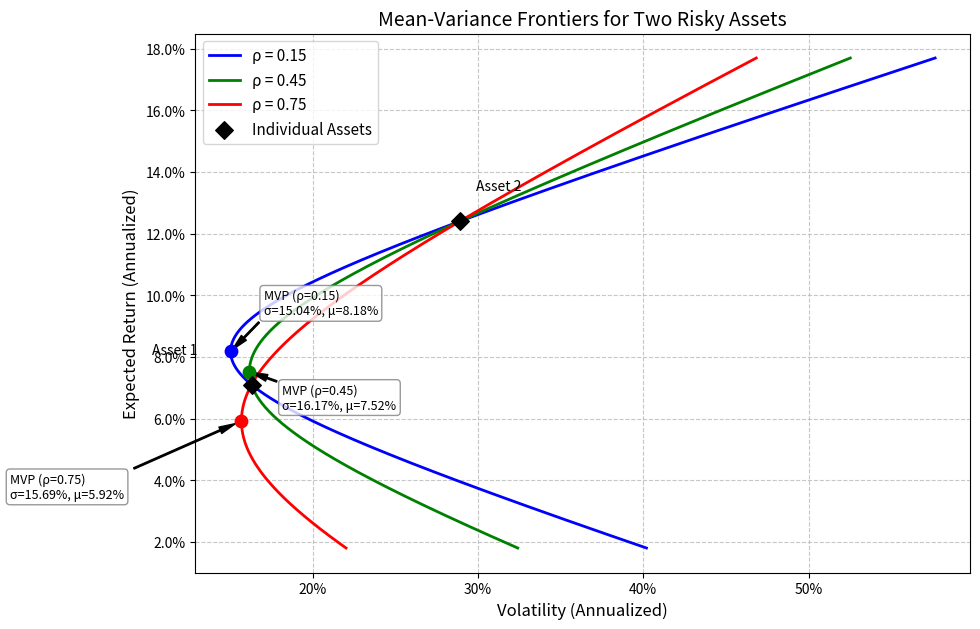

Here is the Python script that generated this plot:
import numpy as np
import matplotlib.pyplot as plt

# ==================== 资产参数 ====================
mu1 = 0.071      # 资产1期望年收益
mu2 = 0.124      # 资产2期望年收益
sig1 = 0.163     # 资产1年化波动率
sig2 = 0.289     # 资产2年化波动率

rhos = [0.15, 0.45, 0.75] # 相关系数

# ==================== 核心计算函数 ====================
def calc_w_for_target_mu(mu_target, mu1, mu2):
    """计算目标期望收益下的资产1权重"""
    return (mu_target - mu2) / (mu1 - mu2)

def calc_portfolio_sigma(w, sig1, sig2, rho):
    """计算给定权重和相关系数下的组合波动率"""
    var = w**2 * sig1**2 + (1-w)**2 * sig2**2 + 2 * w * (1-w) * rho * sig1 * sig2
    return np.sqrt(var)

def calc_w_mvp(sig1, sig2, rho):
    """计算最小方差组合(MVP)中资产1的权重"""
    denominator = sig1**2 + sig2**2 - 2 * rho * sig1 * sig2
    return (sig2**2 - rho * sig1 * sig2) / denominator

# ==================== 特定任务计算 (rho = 0.45) ====================
rho45 = 0.45
# 1. 计算rho=0.45时最小方差组合的权重、收益和波动率
w_mvp_45 = calc_w_mvp(sig1, sig2, rho45)
mu_mvp_45 = w_mvp_45 * mu1 + (1 - w_mvp_45) * mu2
mvp_vol_45 = calc_portfolio_sigma(w_mvp_45, sig1, sig2, rho45)

# 2. 计算rho=0.45、目标收益10%时的权重和最小波动率
target_mu = 0.10
w_target_10 = calc_w_for_target_mu(target_mu, mu1, mu2)
frontier_vol_at_target = calc_portfolio_sigma(w_target_10, sig1, sig2, rho45)

# ==================== 绘图 ====================
fig, ax = plt.subplots(figsize=(10, 7))

# 权重范围（允许卖空，故向0-1区间两端延伸）
w_range = np.linspace(-1.0, 2.0, 1000)

# 遍历相关系数绘制均值-方差前沿
colors = ['blue', 'green', 'red']

for rho, color in zip(rhos, colors):
    # 计算当前rho下的MVP
    w_mvp = calc_w_mvp(sig1, sig2, rho)
    mu_mvp = w_mvp * mu1 + (1 - w_mvp) * mu2
    sig_mvp = calc_portfolio_sigma(w_mvp, sig1, sig2, rho)
    
    # 计算前沿曲线
    mus = w_range * mu1 + (1 - w_range) * mu2
    sigs = calc_portfolio_sigma(w_range, sig1, sig2, rho)
    
    # 绘制前沿曲线
    ax.plot(sigs, mus, label=f'ρ = {rho:.2f}', color=color, linewidth=2)
    
    # 标出最小方差组合
    ax.scatter(sig_mvp, mu_mvp, color=color, zorder=5, marker='o', s=80)
    
    # 动态调整注释位置以避免重叠
    offsets = {
        0.15: (0.02, 0.012),
        0.45: (0.02, -0.012),
        0.75: (-0.14, -0.025)
    }
    ax.annotate(f'MVP (ρ={rho})\nσ={sig_mvp:.2%}, μ={mu_mvp:.2%}',
                xy=(sig_mvp, mu_mvp), 
                xytext=(sig_mvp + offsets[rho][0], mu_mvp + offsets[rho][1]),
                arrowprops=dict(facecolor='black', shrink=0.05, width=1, headwidth=5),
                fontsize=9, 
                bbox=dict(boxstyle="round,pad=0.3", fc="white", ec="gray", alpha=0.8))

# 标出原始的两个风险资产点
ax.scatter([sig1, sig2], [mu1, mu2], color='black', zorder=5, marker='D', s=80, label='Individual Assets')
ax.annotate('Asset 1', xy=(sig1, mu1), xytext=(sig1 - 0.06, mu1 + 0.01), fontsize=10)
ax.annotate('Asset 2', xy=(sig2, mu2), xytext=(sig2 + 0.01, mu2 + 0.01), fontsize=10)

# 格式化坐标轴为百分比形式
ax.xaxis.set_major_formatter(plt.FuncFormatter(lambda x, _: f'{x:.0%}'))
ax.yaxis.set_major_formatter(plt.FuncFormatter(lambda y, _: f'{y:.1%}'))

ax.set_xlabel('Volatility (Annualized)', fontsize=12)
ax.set_ylabel('Expected Return (Annualized)', fontsize=12)
ax.set_title('Mean-Variance Frontiers for Two Risky Assets', fontsize=14)
ax.legend(fontsize=11)
ax.grid(True, linestyle='--', alpha=0.7)

# 保存图像
figure_path = 'mean_variance_frontier.png'
fig.savefig(figure_path, dpi=150, bbox_inches='tight')

# ==================== 输出结果封装 ====================
result = {
    'mvp_vol_at_rho45': float(mvp_vol_45),
    'frontier_vol_at_target': float(frontier_vol_at_target),
    'figure_path': figure_path
}

# 打印字典以供验证（可选）
# print(result)
